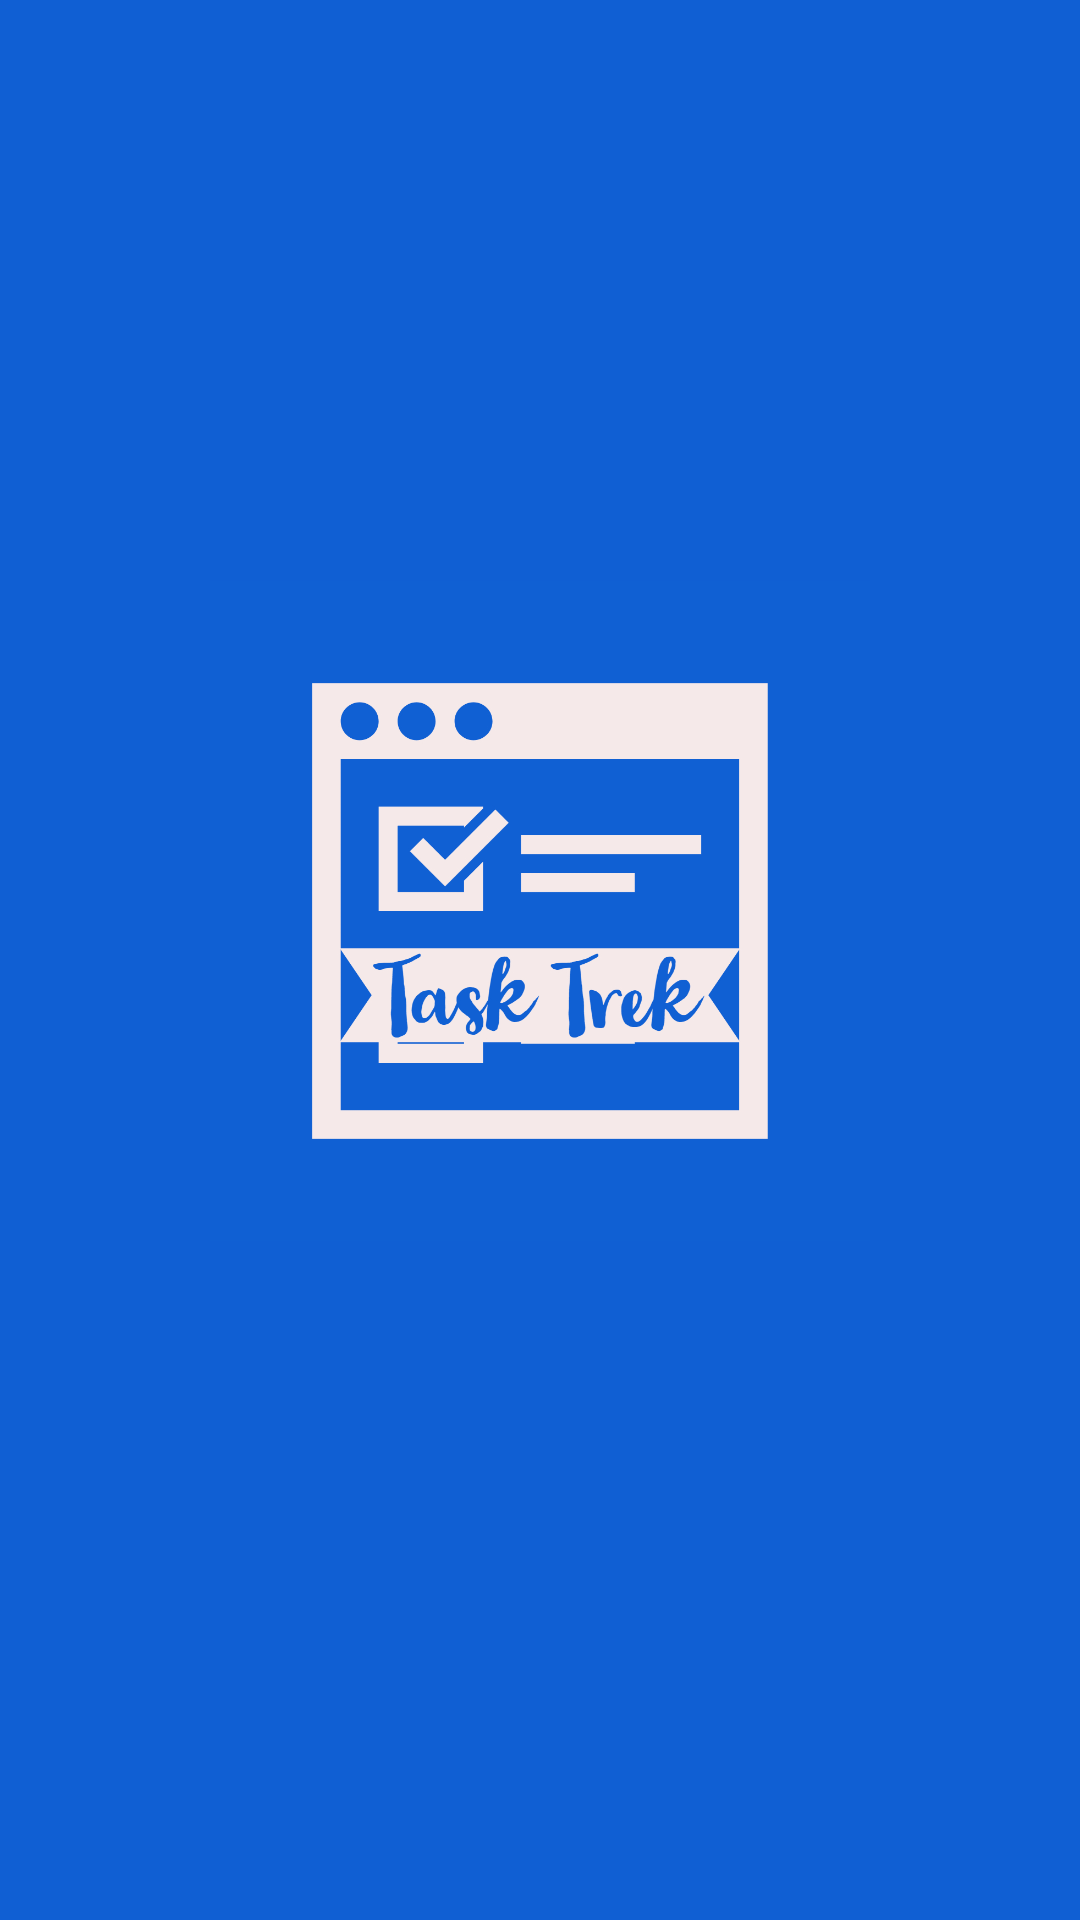

Reconstruct the res/layout file that produces this screen, plus the resources it refers to.
<!-- AndroidManifest.xml: activity theme AppTheme.NoActionBar -->
<!-- res/layout/activity_splash.xml -->
<?xml version="1.0" encoding="utf-8"?>
<LinearLayout xmlns:android="http://schemas.android.com/apk/res/android"
    xmlns:app="http://schemas.android.com/apk/res-auto"
    xmlns:tools="http://schemas.android.com/tools"
    android:layout_width="match_parent"
    android:layout_height="match_parent"
    tools:context=".TaskTrek.activities.SplashActivity"
    android:gravity="center"
    android:orientation="vertical"
    android:background="@color/Splash"
    >


    <ImageView
        android:id="@+id/tv_title"
        android:layout_width="220dp"
        android:layout_height="220dp"
        android:layout_gravity="center"
        android:src="@drawable/tasktrek_logos"
  />

    <TextView
        android:id="@+id/tv_title1"
        android:layout_width="wrap_content"
        android:layout_height="wrap_content"
        android:fontFamily="@font/pacifico"
        android:text=""
        android:textColor="@color/white"
        android:textSize="24dp"
        android:textAlignment="center"

        android:textStyle="bold" />

</LinearLayout>
<!-- resources referenced by this layout -->
<resources>
  <color name="Splash">#105FD3</color>
  <color name="white">#FFFFFFFF</color>
  <!-- drawable tasktrek_logos: png bitmap (drawable, 186626 bytes) -->
  <style name="AppTheme.NoActionBar" parent="AppTheme">
              <item name="windowActionBar">false</item>
              <item name="windowNoTitle">true</item>
          </style>
  <style name="AppTheme" parent="Theme.AppCompat.Light.DarkActionBar">
              
          </style>
</resources>
